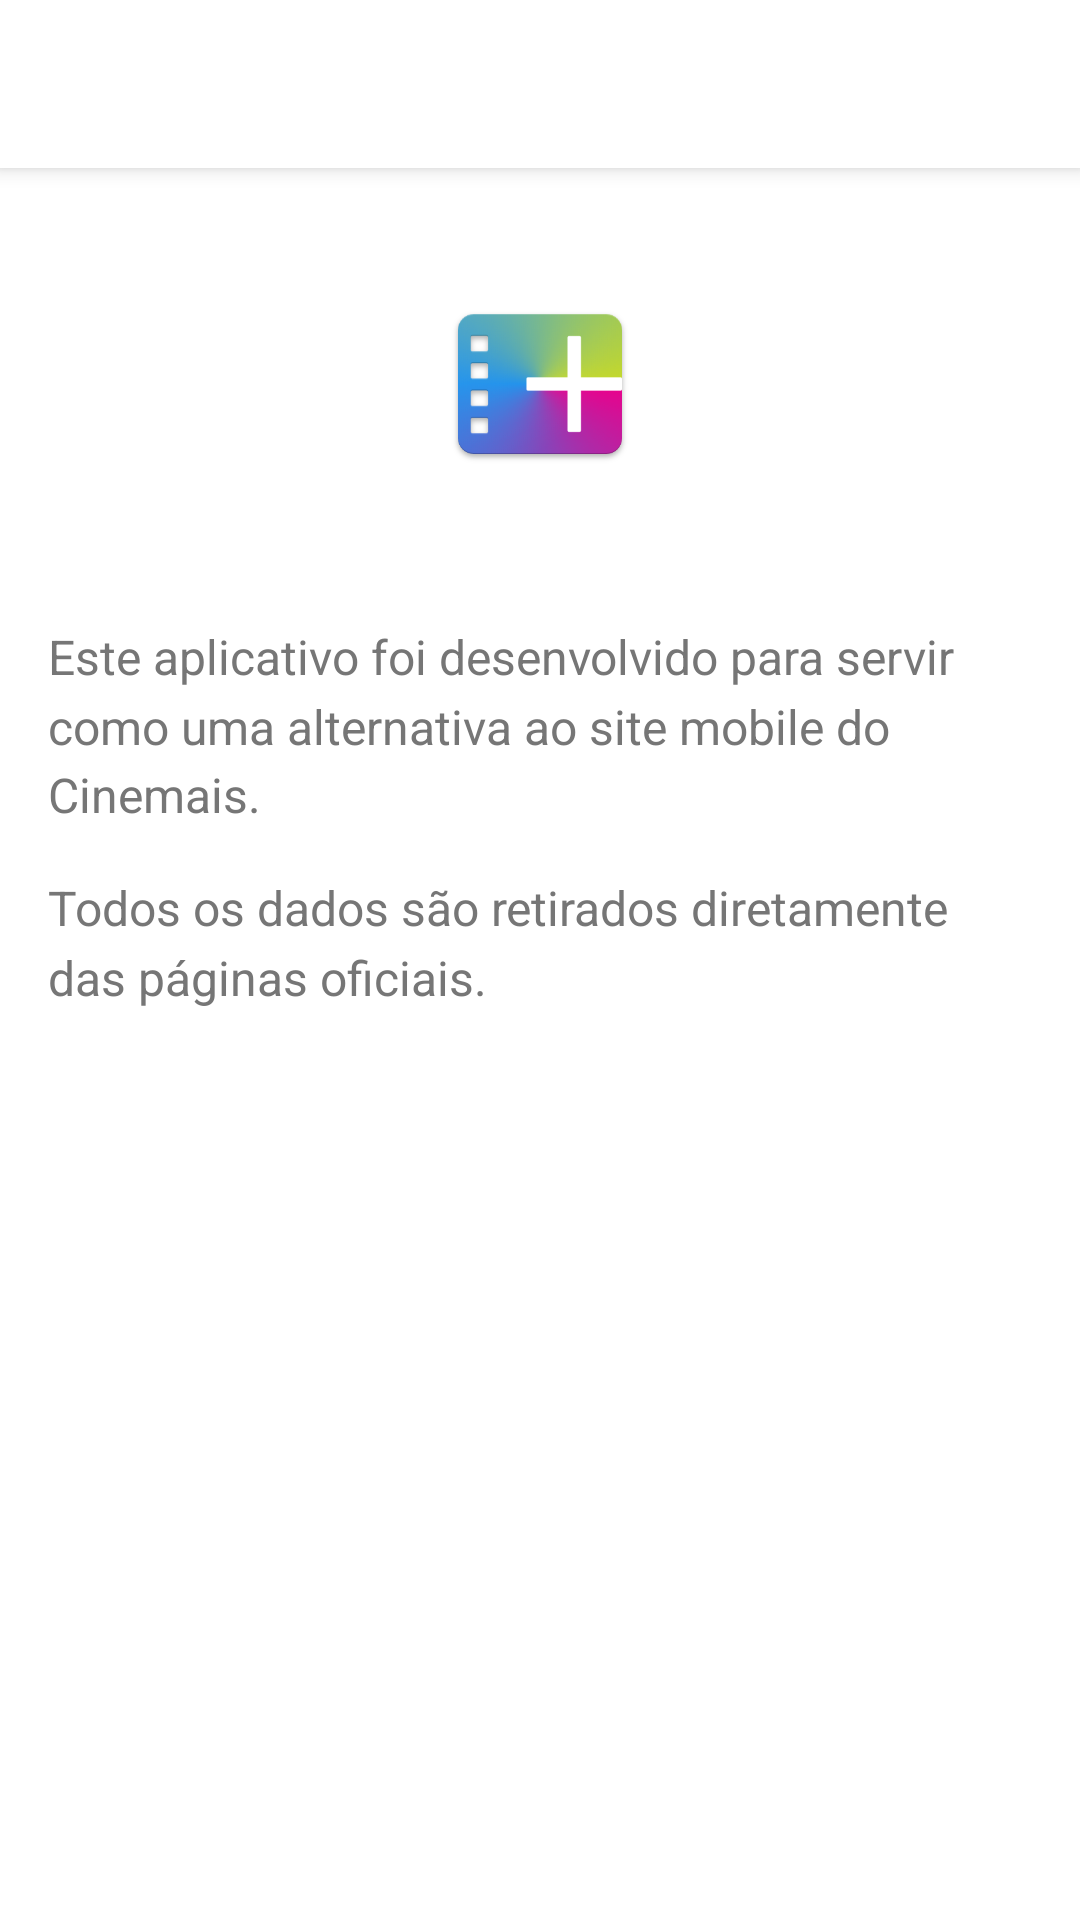

Layout XML and referenced resources for this Android screen:
<!-- AndroidManifest.xml: application theme Cinemais -->
<!-- res/layout/activity_about.xml -->
<?xml version="1.0" encoding="utf-8"?>
<androidx.coordinatorlayout.widget.CoordinatorLayout
    xmlns:android="http://schemas.android.com/apk/res/android"
    xmlns:app="http://schemas.android.com/apk/res-auto"
    xmlns:tools="http://schemas.android.com/tools"
    android:layout_width="match_parent"
    android:layout_height="match_parent"
    tools:context=".ui.about.AboutActivity"
    >

    <androidx.core.widget.NestedScrollView
        android:layout_width="match_parent"
        android:layout_height="wrap_content"
        app:layout_behavior="@string/appbar_scrolling_view_behavior"
        >

        <LinearLayout
            android:layout_width="match_parent"
            android:layout_height="wrap_content"
            android:gravity="center_horizontal"
            android:orientation="vertical"
            android:padding="@dimen/spacing_medium"
            >

            <ImageView
                android:id="@+id/logo"
                android:layout_width="wrap_content"
                android:layout_height="wrap_content"
                android:layout_margin="@dimen/spacing_large"
                android:contentDescription="@null"
                android:src="@drawable/logo"
                />

            <TextView
                android:layout_width="wrap_content"
                android:layout_height="wrap_content"
                android:layout_marginTop="@dimen/spacing_large"
                android:text="@string/about_app_0"
                android:textSize="16sp"
                style="@style/TextAppearance.Cinemais.Body"
                />

            <TextView
                android:id="@+id/about_app_1"
                android:layout_width="wrap_content"
                android:layout_height="wrap_content"
                android:layout_marginTop="@dimen/spacing_medium"
                android:text="@string/about_app_1"
                android:textSize="16sp"
                style="@style/TextAppearance.Cinemais.Body"
                />

            <TextView
                android:id="@+id/about_app_2"
                android:layout_width="wrap_content"
                android:layout_height="wrap_content"
                android:layout_marginTop="@dimen/spacing_medium"
                android:textSize="16sp"
                style="@style/TextAppearance.Cinemais.Body"
                />

            <TextView
                android:id="@+id/about_app_3"
                android:layout_width="wrap_content"
                android:layout_height="wrap_content"
                android:layout_marginTop="@dimen/spacing_medium"
                android:textSize="16sp"
                style="@style/TextAppearance.Cinemais.Body"
                />

        </LinearLayout>

    </androidx.core.widget.NestedScrollView>

    <include layout="@layout/include_appbar"/>

</androidx.coordinatorlayout.widget.CoordinatorLayout>
<!-- res/layout/include_appbar.xml (included above) -->
<?xml version="1.0" encoding="utf-8"?>
<com.google.android.material.appbar.AppBarLayout xmlns:android="http://schemas.android.com/apk/res/android"
    android:id="@+id/appbar"
    android:layout_width="match_parent"
    android:layout_height="wrap_content"
    >

    <include
        android:id="@+id/toolbar"
        layout="@layout/include_toolbar"
        />

</com.google.android.material.appbar.AppBarLayout>
<!-- res/layout/include_toolbar.xml (included above) -->
<?xml version="1.0" encoding="utf-8"?>
<androidx.appcompat.widget.Toolbar
    xmlns:android="http://schemas.android.com/apk/res/android"
    android:id="@+id/toolbar"
    android:layout_width="match_parent"
    android:layout_height="?actionBarSize"
    />
<!-- resources referenced by this layout -->
<resources>
  <dimen name="spacing_large">24dp</dimen>
  <dimen name="spacing_medium">16dp</dimen>
  <!-- drawable logo: png bitmap (drawable-nodpi, 29711 bytes) -->
  <string name="about_app_0">Este aplicativo foi desenvolvido para servir como uma alternativa ao site mobile do Cinemais.</string>
  <string name="about_app_1">Todos os dados são retirados diretamente das páginas oficiais.</string>
  <style name="TextAppearance.Cinemais.Body" parent="@style/TextAppearance.AppCompat.Body1">
          <item name="android:lineSpacingMultiplier">1.2</item>
          <item name="android:textColor">@color/secondary_text</item>
      </style>
  <style name="Cinemais" parent="Theme.AppCompat.DayNight.NoActionBar">
          <item name="windowActionBar">false</item>
  
          <item name="colorPrimary">@color/primary</item>
          <item name="colorPrimaryDark">@color/primary_dark</item>
          <item name="colorAccent">@color/accent</item>
  
          <item name="toolbarStyle">@style/Widget.Cinemais.Toolbar</item>
  
          
          <item name="android:statusBarColor">@color/primary</item>
          <item name="android:colorBackground">@color/background</item>
          <item name="android:windowBackground">@color/background</item>
          <item name="windowActionModeOverlay">true</item>
      </style>
  <color name="secondary_text">#767676</color>
  <color name="primary">#ffffff</color>
  <color name="primary_dark">#cccccc</color>
  <color name="accent">@color/cinemais_blue</color>
  <style name="Widget.Cinemais.Toolbar" parent="Widget.AppCompat.Toolbar">
          <item name="titleTextAppearance">@style/TextAppearance.Cinemais.ToolbarTitle</item>
      </style>
  <color name="background">#ffffffff</color>
  <color name="cinemais_blue">#1b8feb</color>
  <style name="TextAppearance.Cinemais.ToolbarTitle" parent="TextAppearance.AppCompat.Widget.ActionBar.Title">
          <item name="android:fontFamily">@font/opensans_bold</item>
          <item name="android:textAlignment">center</item>
          <item name="android:textSize">16sp</item>
      </style>
</resources>
